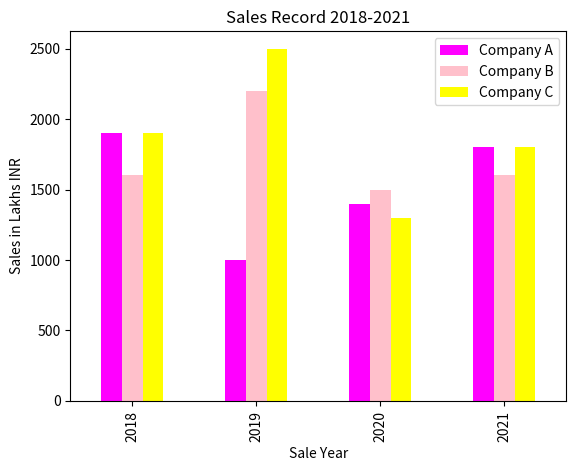

The matplotlib source for this figure:
#multiple bar graphs using dataframes
import pandas as pd
import matplotlib.pyplot as plt

c1 = [1900, 1000, 1400, 1800]
c2 = [1600, 2200, 1500, 1600]
c3 = [1900, 2500, 1300, 1800]


years = ['2018','2019','2020','2021']
df = pd.DataFrame({"Years" : years, "Company A" : c1, "Company B" : c2, "Company C" : c3})
df.index = df['Years']
df.plot(kind = 'bar', color = ['magenta', 'pink', 'yellow', 'orange', 'pink'])
plt.title("Sales Record 2018-2021")
plt.xlabel("Sale Year")
plt.ylabel("Sales in Lakhs INR")
plt.show()
                  
